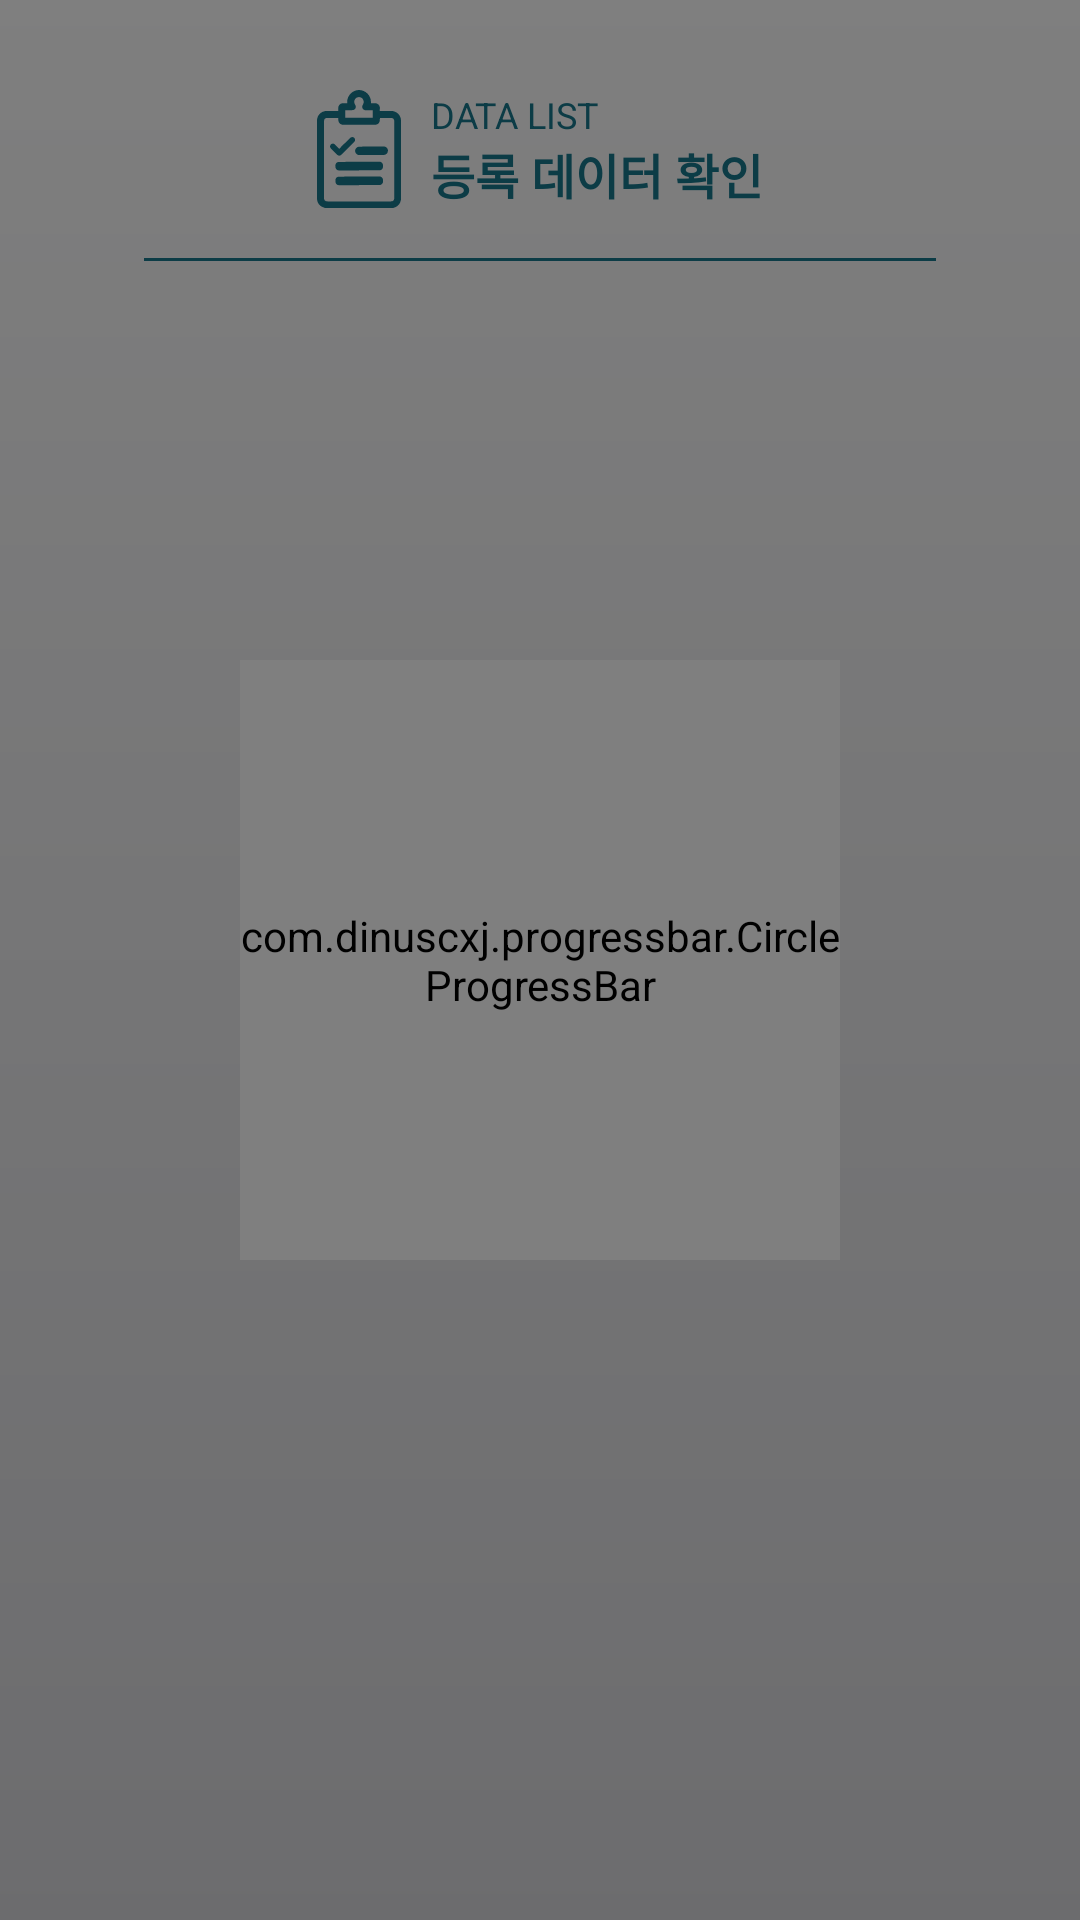

Produce the Android XML layout that renders to this screen, including the resource entries it uses.
<!-- AndroidManifest.xml: application theme Theme.MaterialComponents.DayNight.NoActionBar -->
<!-- res/layout/activity_data_list.xml -->
<?xml version="1.0" encoding="utf-8"?>
<androidx.constraintlayout.widget.ConstraintLayout xmlns:android="http://schemas.android.com/apk/res/android"
    xmlns:app="http://schemas.android.com/apk/res-auto"
    xmlns:tools="http://schemas.android.com/tools"
    android:layout_width="match_parent"
    android:layout_height="match_parent"
    tools:context=".dataList.DataListActivity"
    android:background="@drawable/color_bg_whitegray"
    android:layout_gravity="center_horizontal">
    <LinearLayout
        android:layout_width="match_parent"
        android:layout_height="match_parent"
        android:orientation="vertical"
        android:paddingLeft="48dp"
        android:paddingRight="48dp">
        <LinearLayout
            android:layout_width="match_parent"
            android:layout_height="wrap_content"
            android:orientation="horizontal"
            android:gravity="center"
            android:paddingTop="30dp"
            android:paddingBottom="16dp">
            <ImageView
                android:layout_width="28dp"
                android:layout_height="wrap_content"
                android:adjustViewBounds="true"
                android:src="@drawable/ico_datalist_vector"
                app:tint="@color/street_green_txt" />
            <LinearLayout
                android:layout_width="wrap_content"
                android:layout_height="wrap_content"
                android:orientation="vertical"
                android:layout_marginLeft="10dp">
                <TextView
                    android:layout_width="wrap_content"
                    android:layout_height="wrap_content"
                    android:text="DATA LIST"
                    android:textSize="12sp"
                    android:textColor="@color/street_green_txt"/>
                <TextView
                    android:layout_width="wrap_content"
                    android:layout_height="wrap_content"
                    android:text="등록 데이터 확인"
                    android:textSize="16sp"
                    android:textColor="@color/street_green_txt"
                    android:textStyle="bold"/>
            </LinearLayout>
        </LinearLayout>
        <LinearLayout
            android:layout_width="match_parent"
            android:layout_height="1dp"
            android:background="@color/street_green_txt"
            />
        <androidx.recyclerview.widget.RecyclerView
            android:id="@+id/data_list_view"
            android:layout_width="match_parent"
            android:layout_height="match_parent"
            android:divider="#fff"
            android:dividerHeight="0px"/>
    </LinearLayout>
    <include layout="@layout/progressbar_street"/>
</androidx.constraintlayout.widget.ConstraintLayout>
<!-- res/layout/progressbar_street.xml (included above) -->
<?xml version="1.0" encoding="utf-8"?>
<androidx.constraintlayout.widget.ConstraintLayout xmlns:android="http://schemas.android.com/apk/res/android"
    xmlns:app="http://schemas.android.com/apk/res-auto"
    android:id="@+id/clayoutProgress"
    android:layout_width="match_parent"
    android:layout_height="match_parent"
    android:background="#80000000">

    
    
    <com.dinuscxj.progressbar.CircleProgressBar
        android:id="@+id/progressStreet"
        android:layout_width="200dp"
        android:layout_height="200dp"
        app:layout_constraintBottom_toBottomOf="parent"
        app:layout_constraintEnd_toEndOf="parent"
        app:layout_constraintStart_toStartOf="parent"
        app:layout_constraintTop_toTopOf="parent"

        app:progress_end_color="#23A6C1"
        app:progress_start_color="#3BD194"
        app:progress_stroke_width="20dp"
        app:progress_text_color="@color/white"
        app:progress_text_size="20sp"
        app:style="solid_line" />

</androidx.constraintlayout.widget.ConstraintLayout>
<!-- resources referenced by this layout -->
<resources>
  <color name="street_green_txt">#18788D</color>
  <color name="white">#FFFFFFFF</color>
  <!-- drawable color_bg_whitegray (drawable) -->
  <?xml version="1.0" encoding="utf-8"?>
  <shape
      xmlns:android="http://schemas.android.com/apk/res/android"
      android:shape="rectangle">
      <gradient
          android:angle="270"
          android:startColor="@color/white"
          android:endColor="#DADADE"
  
          />
  </shape>
  <!-- drawable ico_datalist_vector: vector/xml drawable (drawable, 3938 chars, omitted) -->
</resources>
